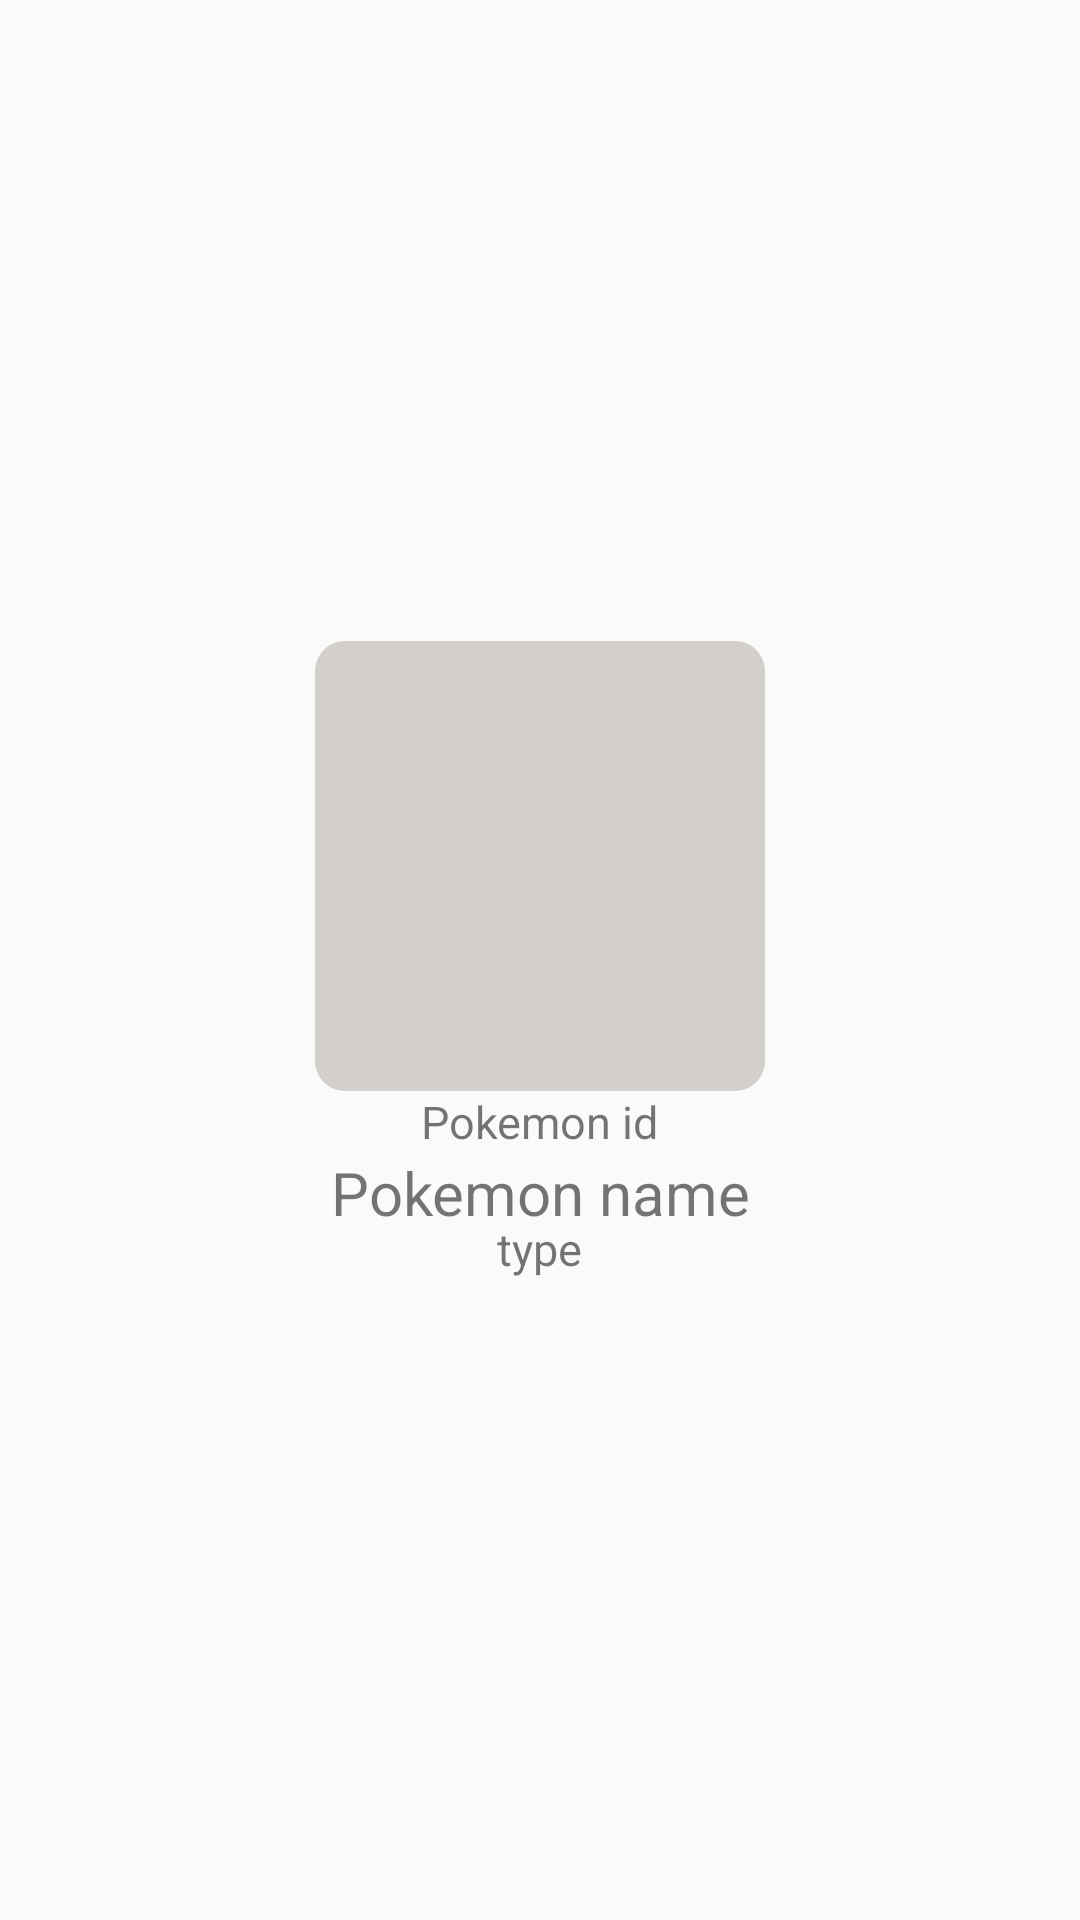

Android layout source for this screen:
<!-- AndroidManifest.xml: application theme Theme.Pokedex -->
<!-- res/layout/activity_custom_list.xml -->
<?xml version="1.0" encoding="utf-8"?>
<LinearLayout xmlns:android="http://schemas.android.com/apk/res/android"
    xmlns:app="http://schemas.android.com/apk/res-auto"
    xmlns:tools="http://schemas.android.com/tools"
    android:layout_width="match_parent"
    android:layout_height="wrap_content"
    tools:context=".CustomList"
    android:gravity="center"
    android:orientation="vertical">

    <ImageView
        android:background="@drawable/round_background"
        android:layout_width="150dp"
        android:layout_height="150dp"
        android:id="@+id/pokemonImg"
        android:contentDescription="@string/pokemon_image" />
    <LinearLayout
        android:layout_width="wrap_content"
        android:layout_height="wrap_content"
        android:orientation="vertical">
        <TextView
            android:layout_width="wrap_content"
            android:layout_height="wrap_content"
            android:text="@string/pokemon_id"
            android:textSize="15sp"
            android:id="@+id/pokemonID"/>
    </LinearLayout>

    <LinearLayout
        android:layout_width="wrap_content"
        android:layout_height="wrap_content"
        android:gravity="center"
        android:orientation="vertical">
        <TextView
            android:layout_width="wrap_content"
            android:layout_height="22dp"
            android:text="@string/pokemon_name"
            android:textSize="20sp"
            android:textAlignment="center"
            android:id="@+id/pokemonName"/>
        <TextView
            android:layout_width="wrap_content"
            android:layout_height="wrap_content"
            android:text="@string/pokemon_types"
            android:textSize="15sp"
            android:textAlignment="center"
            android:id="@+id/pokemonTypes"/>

    </LinearLayout>
</LinearLayout>
<!-- resources referenced by this layout -->
<resources>
  <!-- drawable round_background (drawable) -->
  <?xml version="1.0" encoding="utf-8"?>
  <shape xmlns:android="http://schemas.android.com/apk/res/android">
      <solid android:color="@color/backGray"/>
      <corners android:radius="10dp"/>
  </shape>
  <string name="pokemon_id">Pokemon id</string>
  <string name="pokemon_image">Pokemon Image</string>
  <string name="pokemon_name">Pokemon name</string>
  <string name="pokemon_types">type</string>
  <style name="Theme.Pokedex" parent="Base.Theme.Pokedex" />
  <color name="backGray">#D3D0CB</color>
  <style name="Base.Theme.Pokedex" parent="Theme.AppCompat.DayNight.NoActionBar">
  
      </style>
</resources>
